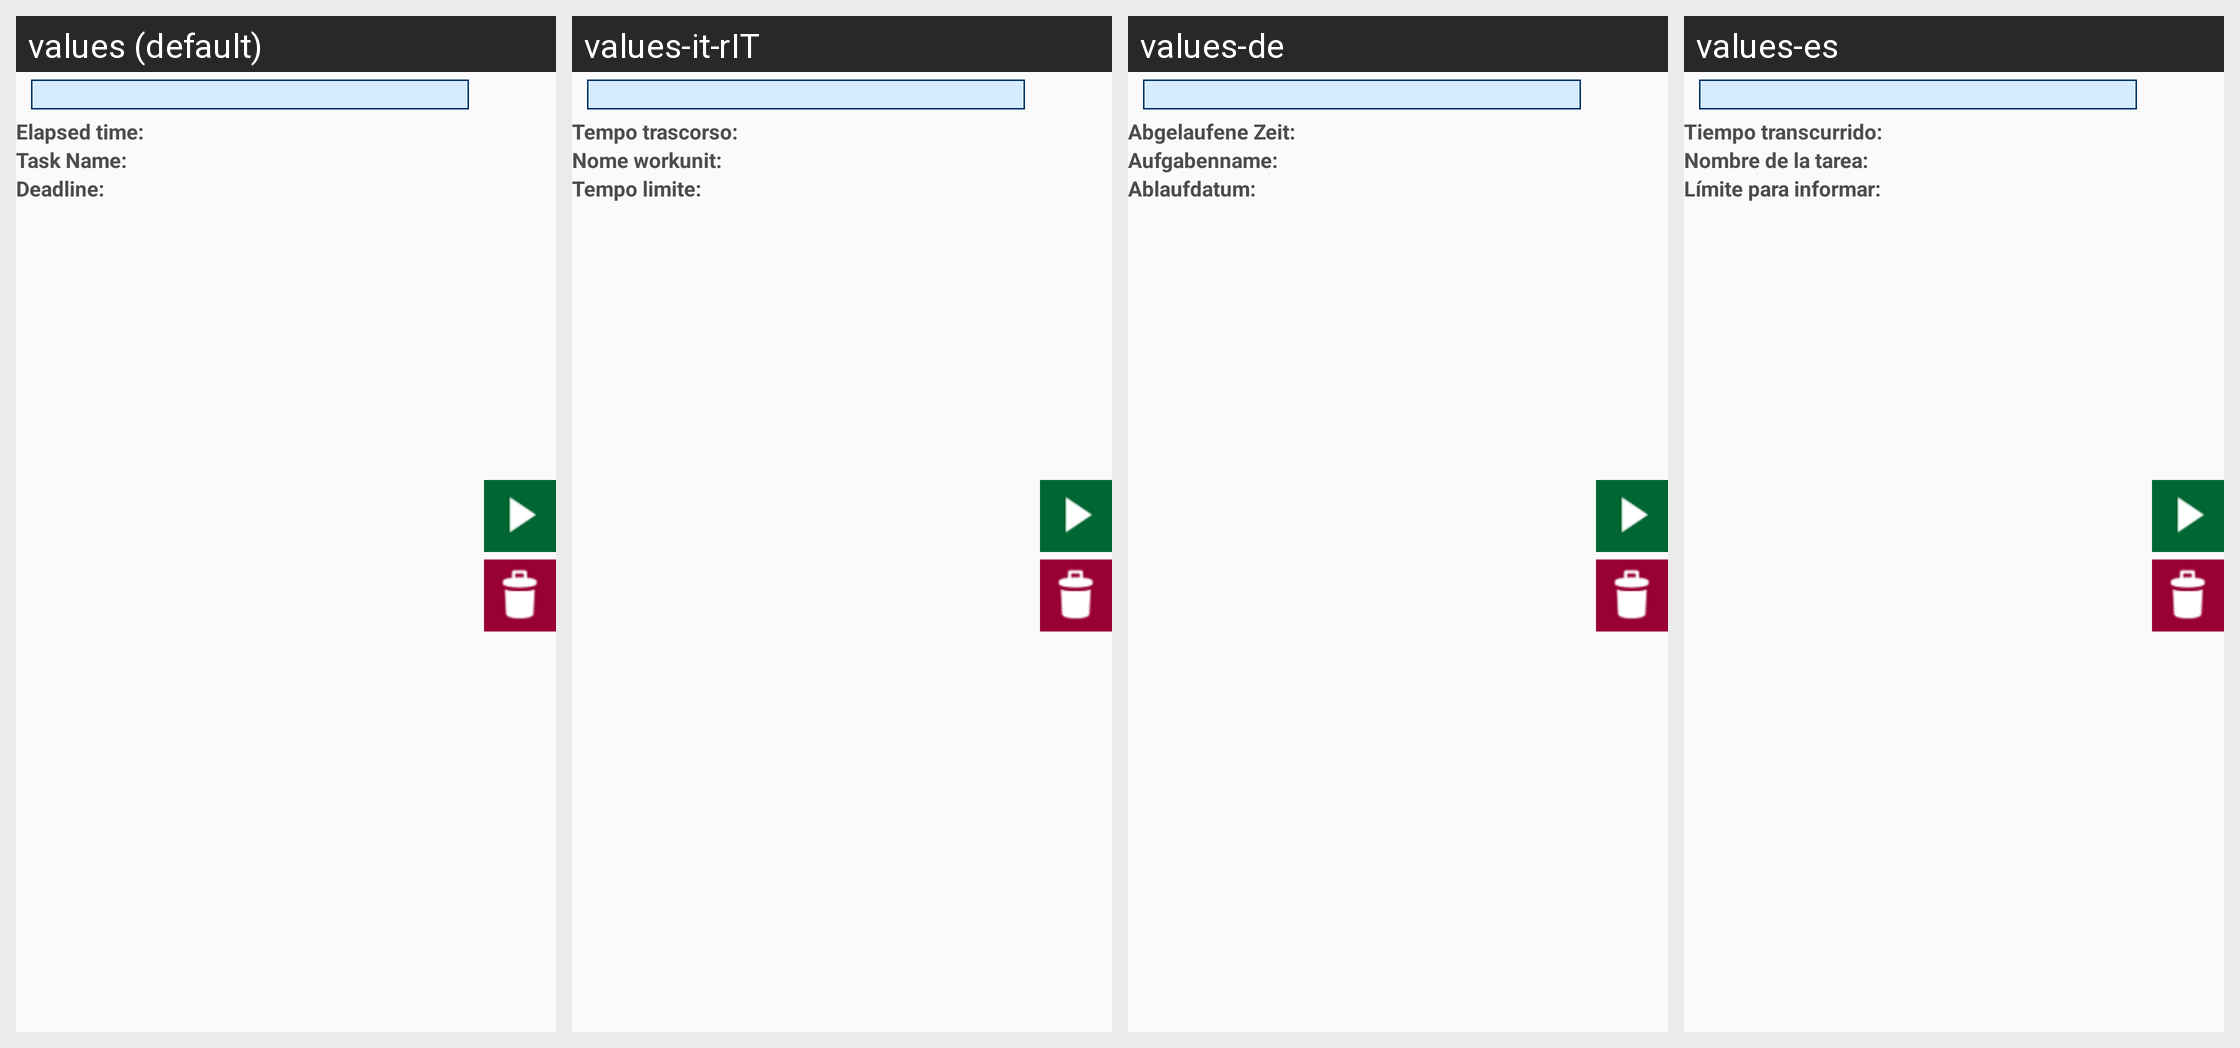

For this localized Android screen grid, give each drawn string resource with its value in every locale shown.
Android screen res/layout/tasks_layout_listitem_expansion.xml rendered under 4 locales, left to right: values (default), values-it-rIT, values-de, values-es. Device: Nexus 5 (rendered at 1080×1920; each locale shown at half size, 540×960, under a caption strip naming it); theme Theme.Styled.
Other locales in the repository, not shown: values-bg, values-ca, values-cs, values-da, values-el, values-en, values-fi, values-fr, values-he, values-hr, values-hu, values-ja, values-ka, values-ko, values-lt, values-nl, values-pl, values-pt-rBR, values-pt-rPT, values-ro, values-ru, values-ru-rRU, values-sk, values-sl, values-sv, values-tr, values-uk, values-zh-rCN, values-zh-rTW.
Strings drawn on this screen, with the default value and each locale's value (text and hints the layout hard-codes, and strings that could not be matched under every locale, appear in the picture but are not listed):

tasks_header_elapsed_time
  values: Elapsed time:
  values-it-rIT: Tempo trascorso:
  values-de: Abgelaufene Zeit:
  values-es: Tiempo transcurrido:

tasks_header_name
  values: Task Name:
  values-it-rIT: Nome workunit:
  values-de: Aufgabenname:
  values-es: Nombre de la tarea:

tasks_header_deadline
  values: Deadline:
  values-it-rIT: Tempo limite:
  values-de: Ablaufdatum:
  values-es: Límite para informar:
